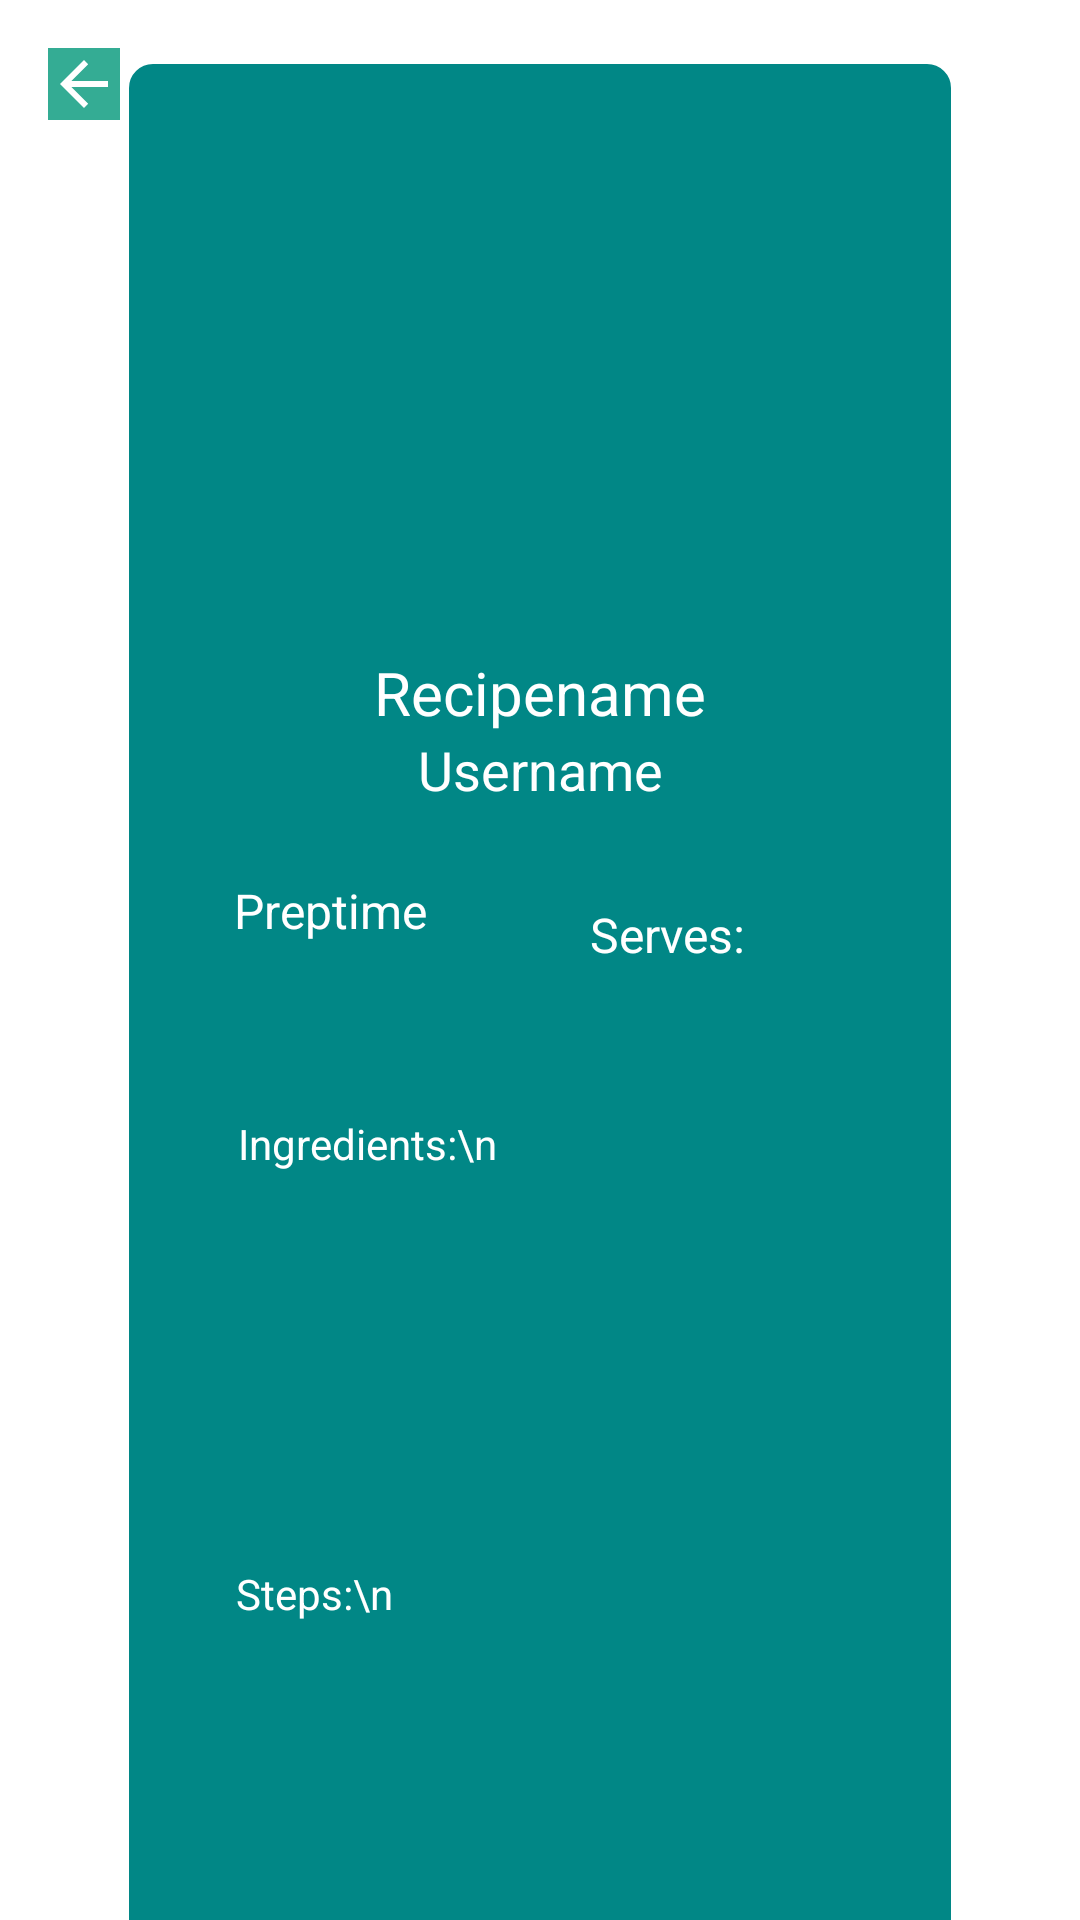

Reconstruct the res/layout file that produces this screen, plus the resources it refers to.
<!-- AndroidManifest.xml: application theme Theme.CooksNest -->
<!-- res/layout/activity_view_recipe.xml -->
<?xml version="1.0" encoding="utf-8"?>
<androidx.constraintlayout.widget.ConstraintLayout xmlns:android="http://schemas.android.com/apk/res/android"
    xmlns:app="http://schemas.android.com/apk/res-auto"
    xmlns:tools="http://schemas.android.com/tools"
    android:layout_width="match_parent"
    android:layout_height="match_parent"
    tools:context=".viewRecipe">

    <TextView
        android:id="@+id/view"
        android:layout_width="274dp"
        android:layout_height="638dp"
        android:layout_marginStart="16dp"
        android:layout_marginTop="36dp"
        android:layout_marginEnd="16dp"
        android:layout_marginBottom="36dp"
        android:background="@drawable/browse_background"
        app:layout_constraintBottom_toBottomOf="parent"
        app:layout_constraintEnd_toEndOf="parent"
        app:layout_constraintStart_toStartOf="parent"
        app:layout_constraintTop_toTopOf="parent"
        app:layout_constraintVertical_bias="0.213" />

    <ImageView
        android:id="@+id/viewimage"
        android:layout_width="193dp"
        android:layout_height="176dp"
        android:layout_marginTop="12dp"
        app:layout_constraintEnd_toEndOf="parent"
        app:layout_constraintStart_toStartOf="parent"
        app:layout_constraintTop_toTopOf="@+id/view"
        tools:srcCompat="@tools:sample/avatars" />

    <TextView
        android:id="@+id/ingredientsview"
        android:layout_width="194dp"
        android:layout_height="134dp"
        android:layout_marginTop="48dp"
        android:layout_marginEnd="28dp"
        android:scrollbarAlwaysDrawVerticalTrack="true"
        android:text="Ingredients:\n"
        android:textColor="#FFFFFF"
        app:layout_constraintEnd_toEndOf="parent"
        app:layout_constraintHorizontal_bias="0.576"
        app:layout_constraintStart_toStartOf="parent"
        app:layout_constraintTop_toBottomOf="@+id/servingview" />

    <TextView
        android:id="@+id/stepsview"
        android:layout_width="194dp"
        android:layout_height="134dp"
        android:layout_marginTop="16dp"
        android:layout_marginEnd="28dp"
        android:scrollbarAlwaysDrawHorizontalTrack="false"
        android:scrollbarAlwaysDrawVerticalTrack="true"
        android:text="Steps:\n"
        android:textColor="#FFFFFF"
        app:layout_constraintEnd_toEndOf="parent"
        app:layout_constraintHorizontal_bias="0.571"
        app:layout_constraintStart_toStartOf="parent"
        app:layout_constraintTop_toBottomOf="@+id/ingredientsview" />

    <TextView
        android:id="@+id/recipenameview"
        android:layout_width="wrap_content"
        android:layout_height="wrap_content"
        android:layout_marginTop="8dp"
        android:text="Recipename"
        android:textColor="#FFFFFF"
        android:textSize="20dp"
        app:layout_constraintEnd_toEndOf="@+id/view"
        app:layout_constraintStart_toStartOf="@+id/view"
        app:layout_constraintTop_toBottomOf="@+id/viewimage" />
    <TextView
        android:id="@+id/viewusername"
        android:layout_width="wrap_content"
        android:layout_height="wrap_content"
        android:text="Username"
        android:textColor="#FFFFFF"
        android:textSize="18dp"
        app:layout_constraintEnd_toEndOf="@+id/view"
        app:layout_constraintStart_toStartOf="@+id/view"
        app:layout_constraintTop_toBottomOf="@+id/recipenameview" />
    <TextView
        android:id="@+id/preptimeview"
        android:layout_width="83dp"
        android:layout_height="38dp"
        android:layout_marginTop="24dp"
        android:text="Preptime"
        android:textColor="#FFFFFF"
        android:textSize="16dp"
        app:layout_constraintEnd_toEndOf="@+id/view"
        app:layout_constraintHorizontal_bias="0.183"
        app:layout_constraintStart_toStartOf="@+id/view"
        app:layout_constraintTop_toBottomOf="@+id/viewusername" />

    <TextView
        android:id="@+id/servingview"
        android:layout_width="85dp"
        android:layout_height="23dp"
        android:layout_marginTop="32dp"
        android:text="Serves:"
        android:textColor="#FFFFFF"
        android:textSize="16dp"
        app:layout_constraintEnd_toEndOf="@+id/view"
        app:layout_constraintStart_toEndOf="@+id/preptimeview"
        app:layout_constraintTop_toBottomOf="@+id/viewusername" />

    <TextView
        android:id="@+id/hashtagrecipeview"
        android:layout_width="wrap_content"
        android:layout_height="wrap_content"
        android:textColor="@color/white"
        app:layout_constraintEnd_toEndOf="parent"
        app:layout_constraintHorizontal_bias="0.498"
        app:layout_constraintStart_toStartOf="parent"
        app:layout_constraintTop_toBottomOf="@+id/viewusername" />

    <ImageButton
        android:id="@+id/imageButton2"
        android:layout_width="wrap_content"
        android:layout_height="wrap_content"
        android:layout_marginStart="16dp"
        android:layout_marginTop="16dp"
        android:background="#34AC94"
        app:layout_constraintStart_toStartOf="parent"
        app:layout_constraintTop_toTopOf="parent"
        app:srcCompat="@drawable/abc_vector_test" />

</androidx.constraintlayout.widget.ConstraintLayout>
<!-- resources referenced by this layout -->
<resources>
  <color name="white">#FFFFFFFF</color>
  <!-- drawable browse_background (drawable) -->
  <?xml version="1.0" encoding="utf-8"?>
  <shape xmlns:android="http://schemas.android.com/apk/res/android"
      android:shape="rectangle">
      <solid android:color="#018786" />
      <corners android:radius="3dip" />
      <stroke
          android:width="10dp"
          android:color="#018786" />
  </shape>
  <style name="Theme.CooksNest" parent="Theme.MaterialComponents.DayNight.DarkActionBar">
          
          <item name="colorPrimary">@color/purple_500</item>
          <item name="colorPrimaryVariant">@color/purple_700</item>
          <item name="colorOnPrimary">@color/white</item>
          
          <item name="colorSecondary">@color/teal_200</item>
          <item name="colorSecondaryVariant">@color/teal_700</item>
          <item name="colorOnSecondary">@color/black</item>
          
          <item name="android:statusBarColor" tools:targetApi="l">?attr/colorPrimaryVariant</item>
          <item name="windowActionBar">true</item>
          <item name="windowNoTitle">true</item>
          
      </style>
  <color name="purple_500">#018786</color>
  <color name="purple_700">#FF3700B3</color>
  <color name="teal_200">#FF03DAC5</color>
  <color name="teal_700">#FF018786</color>
  <color name="black">#FF000000</color>
</resources>
